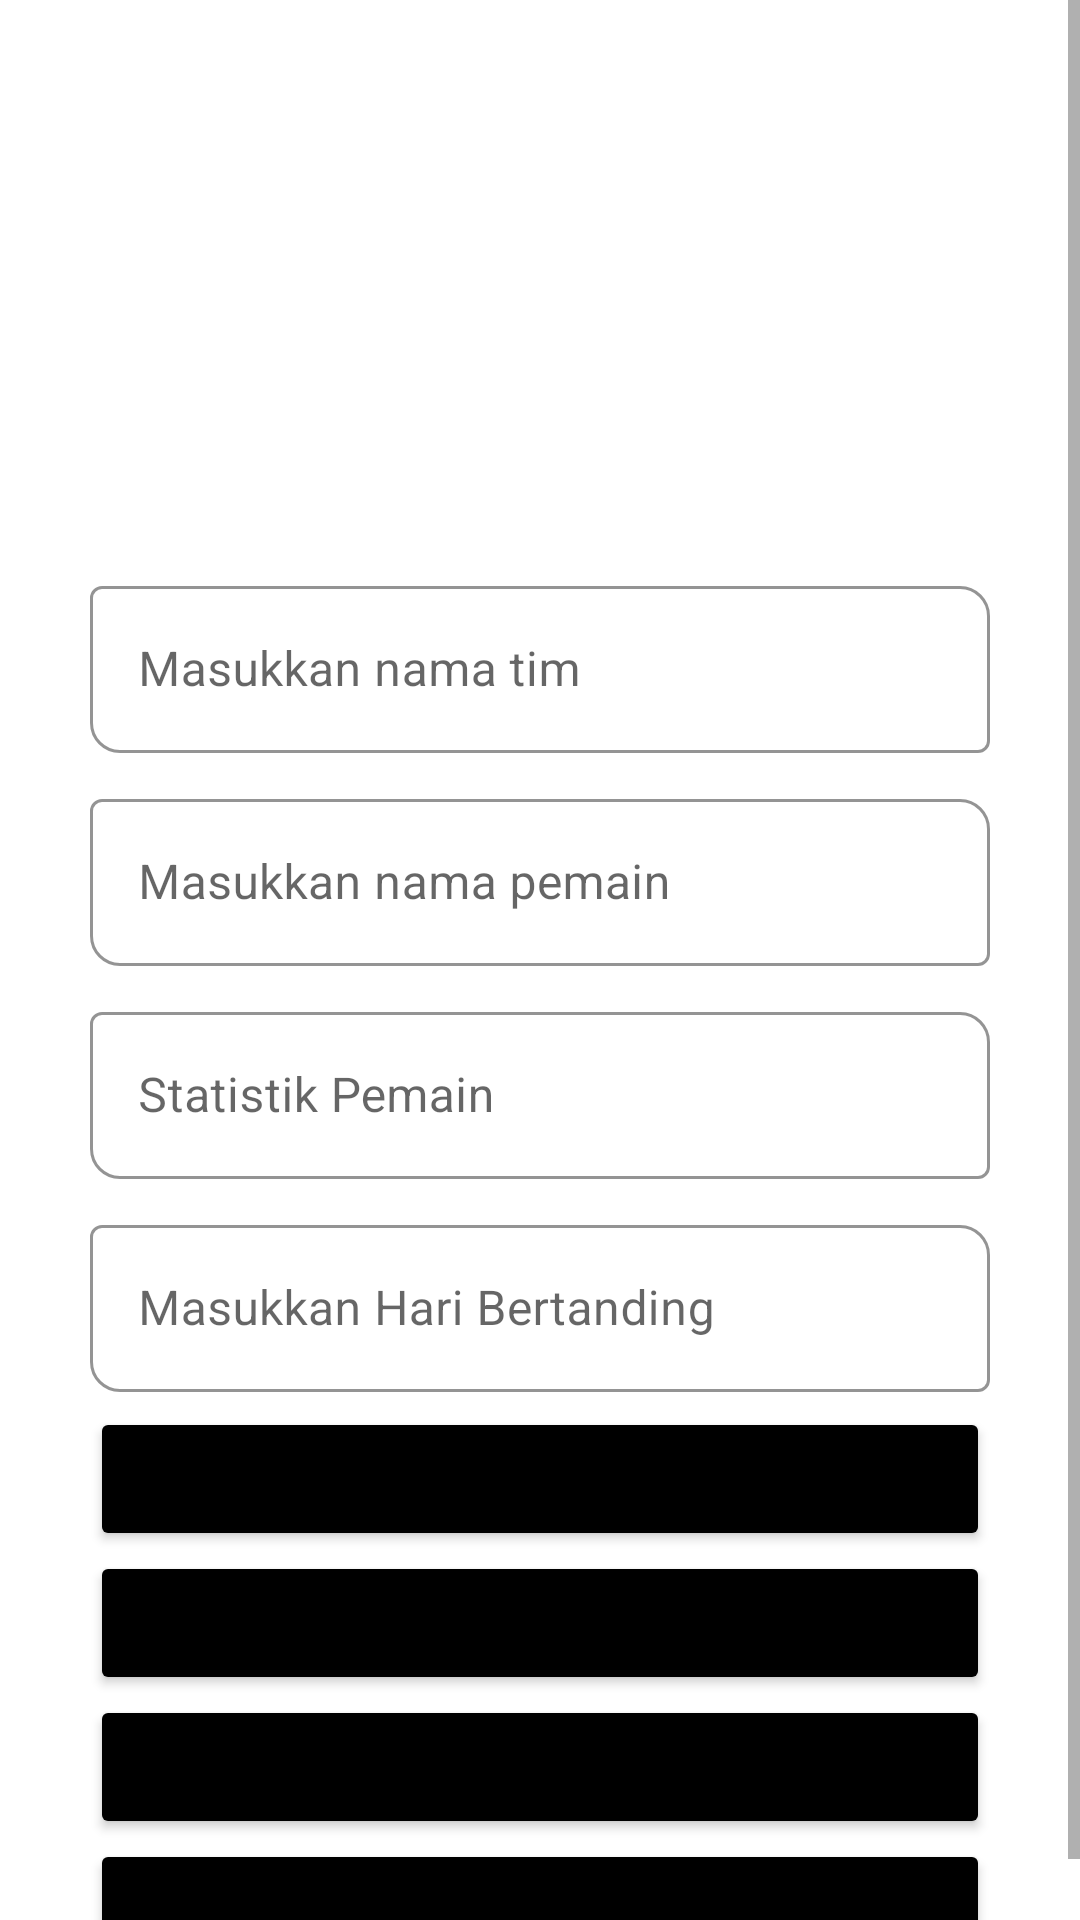

Android layout source for this screen:
<!-- AndroidManifest.xml: application theme Theme.ManajemenKlubOlahraga -->
<!-- res/layout/activity_main.xml -->
<?xml version="1.0" encoding="utf-8"?>
<androidx.appcompat.widget.LinearLayoutCompat xmlns:android="http://schemas.android.com/apk/res/android"
    xmlns:app="http://schemas.android.com/apk/res-auto"
    xmlns:tools="http://schemas.android.com/tools"
    android:layout_width="match_parent"
    android:layout_height="match_parent"
    tools:context=".MainActivity">

  <ScrollView
      android:layout_width="match_parent"
      android:layout_height="match_parent">
    <androidx.appcompat.widget.LinearLayoutCompat
        android:layout_width="match_parent"
        android:layout_height="wrap_content"
        android:layout_marginLeft="30dp"
        android:layout_marginRight="30dp"
        android:layout_marginTop="30dp"
        android:layout_marginBottom="30dp"
        android:gravity="center"
        android:orientation="vertical">

        <ImageView
            android:id="@+id/reviewImg"
            android:layout_width="150dp"
            android:layout_height="120dp"
            android:layout_marginTop="10dp"
            android:layout_marginBottom="20dp"
            android:contentDescription="NRE1"
            android:scaleType="fitXY"
            app:srcCompat="@drawable/baseline_image_24"
            tools:layout_width="120dp" />


        <com.google.android.material.textfield.TextInputLayout
            android:layout_width="match_parent"
            android:layout_height="wrap_content"
            app:boxBackgroundMode="outline"
            android:layout_marginTop="10dp"
            app:boxCornerRadiusBottomStart="10dp"
            app:boxCornerRadiusTopEnd="10dp"
            app:boxStrokeColor="@color/black"
            app:hintTextColor="@color/black"
            style="@style/Widget.MaterialComponents.TextInputLayout.OutlinedBox">
            >

            <EditText
                android:id="@+id/setTim"
                android:layout_width="match_parent"
                android:layout_height="wrap_content"
                android:hint="Masukkan nama tim"
                android:textColor="@color/black"
                tools:ignore="TouchTargetSizeCheck" />
        </com.google.android.material.textfield.TextInputLayout>

        <com.google.android.material.textfield.TextInputLayout
            android:layout_width="match_parent"
            android:layout_height="wrap_content"
            app:boxBackgroundMode="outline"
            android:layout_marginTop="10dp"
            app:boxCornerRadiusBottomStart="10dp"
            app:boxCornerRadiusTopEnd="10dp"
            app:boxStrokeColor="@color/black"
            app:hintTextColor="@color/black"
            style="@style/Widget.MaterialComponents.TextInputLayout.OutlinedBox">
            >

            <EditText
                android:id="@+id/setName"
                android:layout_width="match_parent"
                android:layout_height="wrap_content"
                android:hint="Masukkan nama pemain"
                android:textColor="@color/black"
                tools:ignore="TouchTargetSizeCheck" />
        </com.google.android.material.textfield.TextInputLayout>

        <com.google.android.material.textfield.TextInputLayout
            android:layout_width="match_parent"
            android:layout_height="wrap_content"
            app:boxBackgroundMode="outline"
            android:layout_marginTop="10dp"
            app:boxCornerRadiusBottomStart="10dp"
            app:boxCornerRadiusTopEnd="10dp"
            app:boxStrokeColor="@color/black"
            app:hintTextColor="@color/black"
            style="@style/Widget.MaterialComponents.TextInputLayout.OutlinedBox">
            >

            <EditText
                android:id="@+id/statistik"
                android:layout_width="match_parent"
                android:layout_height="wrap_content"
                android:hint="Statistik Pemain"
                android:textColor="@color/black"
                tools:ignore="TouchTargetSizeCheck" />
        </com.google.android.material.textfield.TextInputLayout>

        <com.google.android.material.textfield.TextInputLayout
            android:layout_width="match_parent"
            android:layout_height="wrap_content"
            app:boxBackgroundMode="outline"
            android:layout_marginTop="10dp"
            app:boxCornerRadiusBottomStart="10dp"
            app:boxCornerRadiusTopEnd="10dp"
            app:boxStrokeColor="@color/black"
            app:hintTextColor="@color/black"
            style="@style/Widget.MaterialComponents.TextInputLayout.OutlinedBox">
            >

            <EditText
                android:id="@+id/jadwal"
                android:layout_width="match_parent"
                android:layout_height="wrap_content"
                android:hint="Masukkan Hari Bertanding"
                android:textColor="@color/black"
                android:layout_marginBottom="5dp"
                tools:ignore="TouchTargetSizeCheck" />
        </com.google.android.material.textfield.TextInputLayout>

        <Button
            android:id="@+id/btnBrowse"
            android:layout_width="match_parent"
            android:layout_height="wrap_content"
            android:backgroundTint="@color/black"
            android:text="Browse Image"
            />

        <Button
            android:id="@+id/btnUpload"
            android:layout_width="match_parent"
            android:layout_height="wrap_content"
            android:backgroundTint="@color/black"
            android:text="Upload Image"/>

        <Button
            android:id="@+id/btnSubmit"
            android:layout_width="match_parent"
            android:layout_height="wrap_content"
            android:backgroundTint="@color/black"
            android:text="Submit"/>

        <Button
            android:id="@+id/buttonCek"
            android:layout_width="match_parent"
            android:layout_height="wrap_content"
            android:backgroundTint="@color/black"
            android:text="Cek Data" />
    </androidx.appcompat.widget.LinearLayoutCompat>
  </ScrollView>


</androidx.appcompat.widget.LinearLayoutCompat>
<!-- resources referenced by this layout -->
<resources>
  <style name="Theme.ManajemenKlubOlahraga" parent="Theme.MaterialComponents.DayNight.NoActionBar">
          
          <item name="colorPrimary">@color/purple_500</item>
          <item name="colorPrimaryVariant">@color/purple_700</item>
          <item name="colorOnPrimary">@color/white</item>
          
          <item name="colorSecondary">@color/teal_200</item>
          <item name="colorSecondaryVariant">@color/teal_700</item>
          <item name="colorOnSecondary">@color/black</item>
          
          <item name="android:statusBarColor">?attr/colorPrimaryVariant</item>
          
      </style>
  <!-- not gathered from this repository: default colours our renderer supplied (Android Studio template values) -->
  <color name="purple_500">#FF6200EE</color>
  <color name="purple_700">#FF3700B3</color>
  <color name="teal_200">#FF03DAC5</color>
  <color name="teal_700">#FF018786</color>
  <color name="black">#FF000000</color>
  <color name="white">#FFFFFFFF</color>
</resources>
